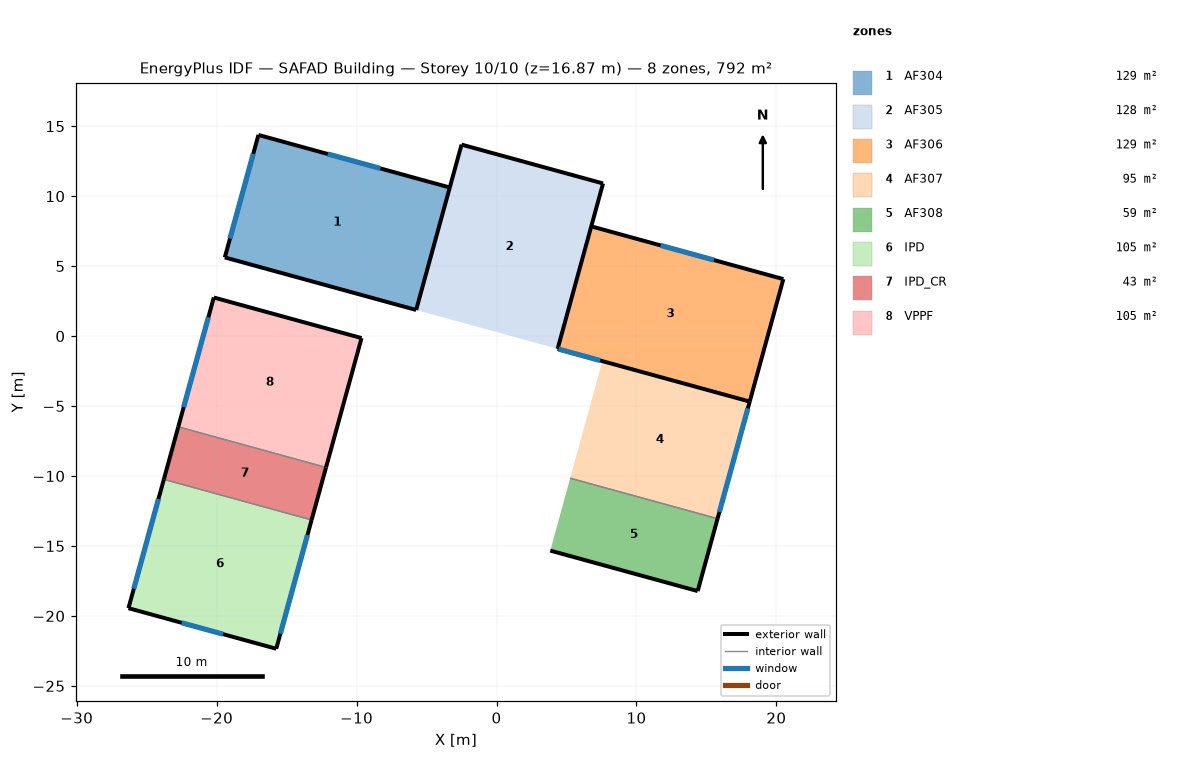
=== STOREY PLAN SPEC (per zone: floor XY polygon, exterior-wall plan segments, windows/doors) ===
zone 1: AF304  (128.7 m²)
  floor: (-3.34, 10.62) (-5.74, 1.86) (-19.42, 5.62) (-17.01, 14.37)
  exterior wall: (-3.34, 10.62) – (-17.01, 14.37)  [14.2 m]
    window: (-8.30, 11.98) – (-12.06, 13.01)  [7.8 m²]
  exterior wall: (-19.42, 5.62) – (-5.74, 1.86)  [14.2 m]
  exterior wall: (-17.01, 14.37) – (-19.42, 5.62)  [9.1 m]
    window: (-17.38, 13.02) – (-19.05, 6.97)  [12.6 m²]
  interior walls: 1
zone 2: AF305  (128.5 m²)
  floor: (7.61, 10.91) (4.37, -0.91) (-5.74, 1.86) (-2.50, 13.68)
  exterior wall: (-2.50, 13.68) – (-5.74, 1.86)  [12.3 m]
  exterior wall: (7.61, 10.91) – (-2.50, 13.68)  [10.5 m]
  exterior wall: (4.37, -0.91) – (7.61, 10.91)  [12.3 m]
zone 3: AF306  (129.2 m²)
  floor: (20.50, 4.07) (18.09, -4.68) (4.37, -0.91) (6.77, 7.84)
  exterior wall: (4.37, -0.91) – (18.09, -4.68)  [14.2 m]
    window: (4.44, -0.93) – (7.41, -1.75)  [8.0 m²]
  exterior wall: (18.09, -4.68) – (20.50, 4.07)  [9.1 m]
  exterior wall: (20.50, 4.07) – (6.77, 7.84)  [14.2 m]
    window: (15.54, 5.43) – (11.73, 6.48)  [7.9 m²]
  interior walls: 1
zone 4: AF307  (94.8 m²)
  floor: (18.09, -4.68) (15.80, -13.05) (5.26, -10.16) (7.56, -1.79)
  exterior wall: (15.80, -13.05) – (18.09, -4.68)  [8.7 m]
    window: (15.93, -12.57) – (17.96, -5.16)  [7.3 m²]
  interior walls: 2
zone 5: AF308  (58.6 m²)
  floor: (15.80, -13.05) (14.37, -18.22) (3.84, -15.33) (5.26, -10.16)
  exterior wall: (3.84, -15.33) – (14.37, -18.22)  [10.9 m]
  exterior wall: (14.37, -18.22) – (15.80, -13.05)  [5.4 m]
  interior walls: 1
zone 6: IPD  (104.5 m²)
  floor: (-13.21, -13.14) (-15.74, -22.35) (-26.30, -19.45) (-23.77, -10.24)
  exterior wall: (-15.74, -22.35) – (-13.21, -13.14)  [9.5 m]
    window: (-15.44, -21.26) – (-13.51, -14.22)  [14.6 m²]
  exterior wall: (-23.77, -10.24) – (-26.30, -19.45)  [9.5 m]
    window: (-24.16, -11.64) – (-25.92, -18.05)  [13.3 m²]
  exterior wall: (-26.30, -19.45) – (-15.74, -22.35)  [11.0 m]
    window: (-22.49, -20.49) – (-19.55, -21.30)  [6.1 m²]
  interior walls: 1
zone 7: IPD_CR  (42.6 m²)
  floor: (-12.18, -9.39) (-13.21, -13.14) (-23.77, -10.24) (-22.74, -6.49)
  exterior wall: (-13.21, -13.14) – (-12.18, -9.39)  [3.9 m]
  exterior wall: (-22.74, -6.49) – (-23.77, -10.24)  [3.9 m]
  interior walls: 2
zone 8: VPPF  (105.0 m²)
  floor: (-9.65, -0.14) (-12.18, -9.39) (-22.74, -6.49) (-20.20, 2.76)
  exterior wall: (-9.65, -0.14) – (-20.20, 2.76)  [11.0 m]
  exterior wall: (-20.20, 2.76) – (-22.74, -6.49)  [9.6 m]
    window: (-20.59, 1.35) – (-22.36, -5.08)  [13.3 m²]
  exterior wall: (-12.18, -9.39) – (-9.65, -0.14)  [9.6 m]
  interior walls: 1

=== DERIVED (storey summary) ===
Building: SAFAD Building
Storey: 10 of 10  (floor level z = 16.87 m)
Storey gross floor area: 791.9 m²
Zones on this storey: 8
  - AF304: floor 128.7 m²; exterior wall 37.4 m (104.1 m²); 2 window(s) 20.4 m²; WWR 19.6%
  - AF305: floor 128.5 m²; exterior wall 35.0 m (97.3 m²); WWR 0.0%
  - AF306: floor 129.2 m²; exterior wall 37.5 m (104.4 m²); 2 window(s) 15.9 m²; WWR 15.3%
  - AF307: floor 94.8 m²; exterior wall 8.7 m (24.1 m²); 1 window(s) 7.3 m²; WWR 30.1%
  - AF308: floor 58.6 m²; exterior wall 16.3 m (45.3 m²); WWR 0.0%
  - IPD: floor 104.5 m²; exterior wall 30.0 m (83.5 m²); 3 window(s) 34.0 m²; WWR 40.7%
  - IPD_CR: floor 42.6 m²; exterior wall 7.8 m (21.6 m²); WWR 0.0%
  - VPPF: floor 105.0 m²; exterior wall 30.1 m (83.7 m²); 1 window(s) 13.3 m²; WWR 15.9%
Zone adjacency: (none detected)